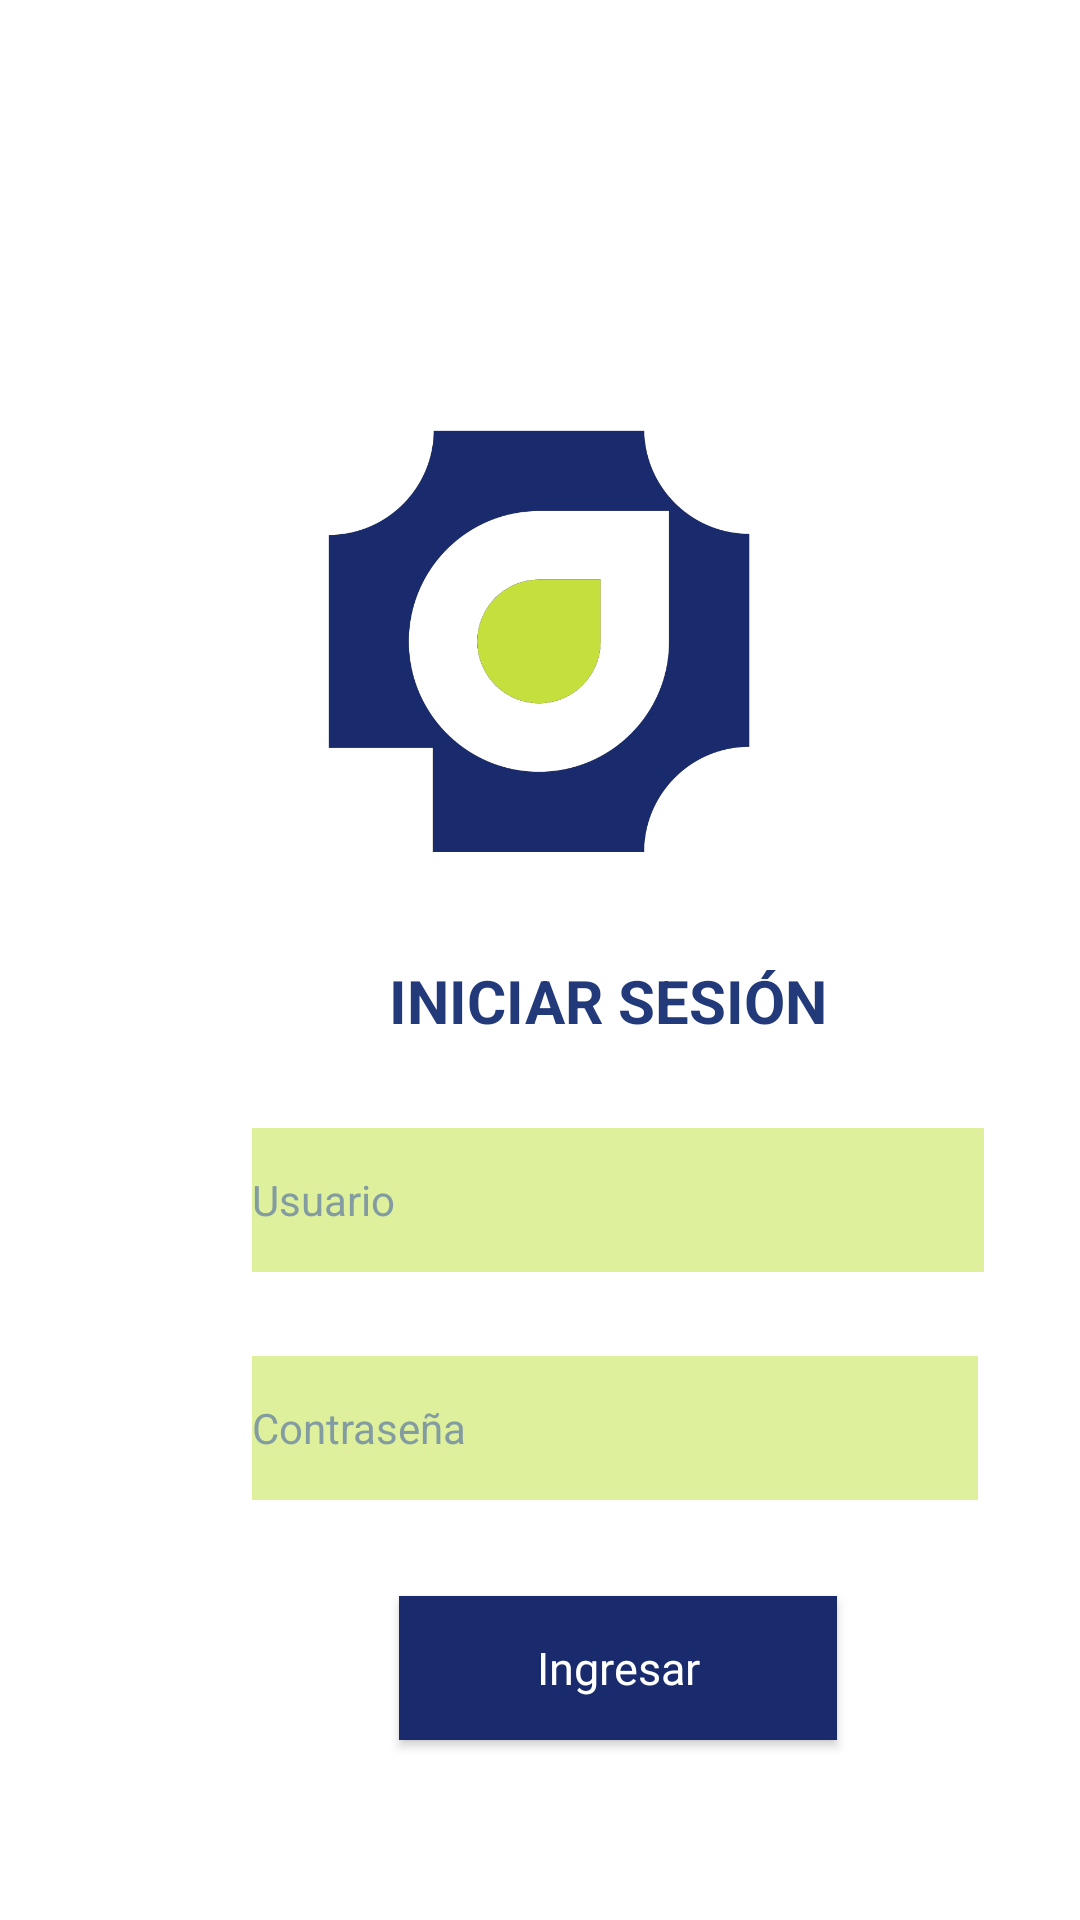

Produce the Android XML layout that renders to this screen, including the resource entries it uses.
<!-- AndroidManifest.xml: application theme Theme.Congreso2022 -->
<!-- res/layout/activity_iniciar_seccion.xml -->
<?xml version="1.0" encoding="utf-8"?>
<androidx.constraintlayout.widget.ConstraintLayout xmlns:android="http://schemas.android.com/apk/res/android"
    xmlns:app="http://schemas.android.com/apk/res-auto"
    xmlns:tools="http://schemas.android.com/tools"
    android:layout_width="match_parent"
    android:layout_height="match_parent"
    android:background="@color/white"
    tools:context=".IniciarSeccion">

    <ImageView
        android:id="@+id/imageView2"
        android:layout_width="148dp"
        android:layout_height="390dp"
        android:layout_marginTop="16dp"
        app:layout_constraintEnd_toEndOf="parent"
        app:layout_constraintStart_toStartOf="parent"
        app:layout_constraintTop_toTopOf="parent"
        app:srcCompat="@mipmap/logo_cong" />

    <EditText
        android:id="@+id/txt_Usuario"
        android:layout_width="244dp"
        android:layout_height="48dp"
        android:layout_marginStart="84dp"
        android:layout_marginTop="24dp"
        android:background="@color/verdeMasClaro"
        android:drawableLeft="@mipmap/user"
        android:ems="10"
        android:hint="Usuario"
        android:inputType="textPersonName"
        android:textAppearance="@style/TextAppearance.AppCompat.Small"
        android:textColor="@color/azulFuerte"
        android:textColorHint="@color/gris"
        android:textSize="14sp"
        app:layout_constraintStart_toStartOf="parent"
        app:layout_constraintTop_toBottomOf="@+id/txt_Ayuda1" />

    <Button
        android:id="@+id/btn_Ingresar"
        android:layout_width="146dp"
        android:layout_height="48dp"
        android:layout_marginStart="133dp"
        android:layout_marginTop="32dp"
        android:background="@color/azullogo"
        android:backgroundTint="@color/azullogo"
        android:text="Ingresar"
        android:textAppearance="@style/TextAppearance.AppCompat.Medium"
        android:textColor="@color/white"
        android:textSize="15dp"
        app:layout_constraintStart_toStartOf="parent"
        app:layout_constraintTop_toBottomOf="@+id/txt_Contraseña" />

    <TextView
        android:id="@+id/txt_Ayuda1"
        android:layout_width="189dp"
        android:layout_height="32dp"
        android:layout_marginStart="108dp"
        android:layout_marginTop="320dp"
        android:text="INICIAR SESIÓN"
        android:textAlignment="center"
        android:textColor="@color/azulFuerte"
        android:textSize="20dp"
        android:textStyle="bold"
        app:layout_constraintStart_toStartOf="parent"
        app:layout_constraintTop_toTopOf="parent" />

    <EditText
        android:id="@+id/txt_Contraseña"
        android:layout_width="242dp"
        android:layout_height="48dp"
        android:layout_marginStart="84dp"
        android:layout_marginTop="28dp"
        android:background="@color/verdechilo"
        android:drawableLeft="@mipmap/pass"
        android:ems="10"
        android:hint="Contraseña"
        android:inputType="textPassword"
        android:textColor="@color/azulFuerte"
        android:textColorHint="@color/gris"
        android:textSize="14sp"
        app:layout_constraintStart_toStartOf="parent"
        app:layout_constraintTop_toBottomOf="@+id/txt_Usuario" />

</androidx.constraintlayout.widget.ConstraintLayout>
<!-- resources referenced by this layout -->
<resources>
  <color name="azulFuerte">#223A79</color>
  <color name="azullogo">#192B6C</color>
  <color name="gris">#829CA1</color>
  <color name="verdeMasClaro">#DFF09D</color>
  <color name="verdechilo">#DFF09D</color>
  <color name="white">#FFFFFFFF</color>
  <!-- mipmap logo_cong: png bitmap (mipmap-xxhdpi, 25203 bytes) -->
  <style name="Theme.Congreso2022" parent="Theme.MaterialComponents.DayNight.DarkActionBar">
          
          <item name="colorPrimary">@color/purple_500</item>
          <item name="colorPrimaryVariant">@color/purple_700</item>
          <item name="colorOnPrimary">@color/white</item>
          
          <item name="colorSecondary">@color/teal_200</item>
          <item name="colorSecondaryVariant">@color/teal_700</item>
          <item name="colorOnSecondary">@color/black</item>
          
          <item name="android:statusBarColor">?attr/colorPrimaryVariant</item>
          
          <item name="windowActionBar">false</item>
          <item name="windowNoTitle">true</item>
  
          <item name="android:windowNoTitle">true</item>
          <item name="android:windowActionBar">false</item>
  
      </style>
  <color name="purple_500">#FF6200EE</color>
  <color name="purple_700">#FF3700B3</color>
  <color name="teal_200">#FF03DAC5</color>
  <color name="teal_700">#FF018786</color>
  <color name="black">#FF000000</color>
</resources>
